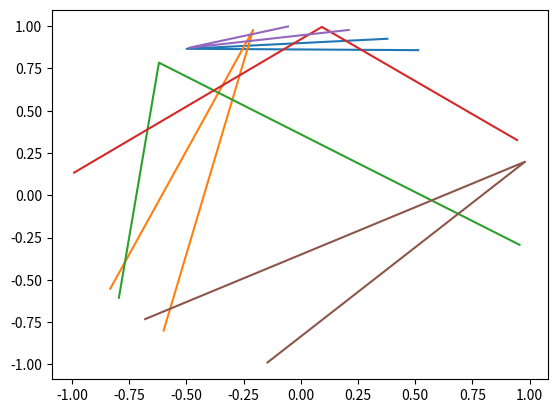

Write Python code to recreate this figure.
# -*- coding: utf-8 -*-
"""
Question: 
    Assume 3 points on a circle. What is the probability of all points in one semi-circle?

Idea:
    3 points on a circle must give a triangle. 
    If the triangle is a Obtuse/Right triangle, then 3 points must be on one semi-circle. 


Generalization idea:
    Assume N points on a circle. What is the probability of all points in one semi-circle?
--> N points give 3Cn number of traingles... 
    If all of them are Obtuse/Right triangles. All points must be on one semi-circle.
    
"""

import numpy as np 
import matplotlib.pyplot as plt
from math import cos, sin
import time as time


def dist(theta1, theta2):
    """
    Given two points in theta: theta1, theta2, calculate the distance between points.
        dist = sqrt((cos.theta1 - cos.theta2)^2 + (sin.theta1 - sin.theta2)^2)
    """
    return np.sqrt(2 - 2*sin(theta1)*sin(theta2) - 2*cos(theta1)*cos(theta2))

def cos_angle(d1, d2, d3):
    """
    Given three distance, d1, d2, d3, calculate the three inner angles of the triangle.
        c^2 = a^2 + b^2 - 2 * a * b * cos(theta)
    """
    cos1 = (d1*d1 + d2*d2 - d3*d3) / (2.0*d1*d2)
    cos2 = (d1*d1 + d3*d3 - d2*d2) / (2.0*d1*d3)
    cos3 = (d2*d2 + d3*d3 - d1*d1) / (2.0*d2*d3)
    return cos1, cos2, cos3


if __name__ == "__main__":
    # time it
    t1 = time.time()
    
    # number of iterations
    N = 10**2
    # counter
    n = 0
    # bingo!
    bingo = 0.0
    
    while n < N:
        # generate 3 theta randomly.
        x = np.random.rand(3) * 360.0
        
        # let's do a plot if it's not too crazy...
        if n < 6:
            plt.plot([cos(xi) for xi in x], [sin(xi) for xi in x])
        
        # assume a circle with radius = 1, calculate dist of each point-to-point
        d1 = dist(x[0], x[1])
        d2 = dist(x[0], x[-1])
        d3 = dist(x[1], x[-1])
        
        # calculate all angles of triangle
        cos1, cos2, cos3 = cos_angle(d1, d2, d3)
        if np.any(np.array([cos1, cos2, cos3]) <= 0):
            # if cos(theta) < 1, then it's a obtuse angle. 
            bingo += 1
            
        n += 1
    
#    plt.axis('equal')
#    plt.savefig('Circle.png')
        
    # time it
    t2 = time.time()
    print('Number of iterations:', N)
    print('Final simulated result:', bingo / N)
    print('Total time took:', round(t2-t1, 4), 'seconds')
    
